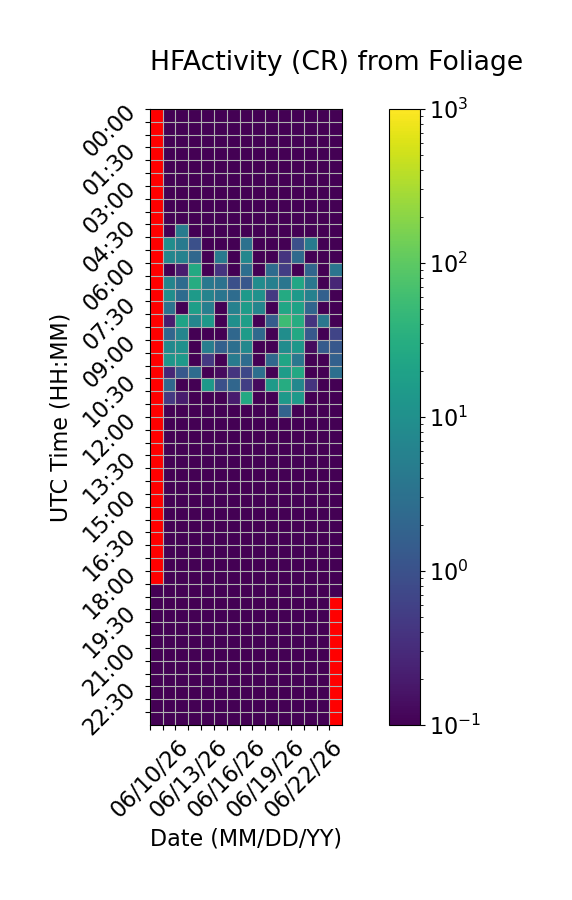

The file beside this chart, header and first rows:
Time (UTC), 06/10/26, 06/11/26, 06/12/26, 06/13/26, 06/14/26, 06/15/26, 06/16/26, 06/17/26, 06/18/26, 06/19/26, 06/20/26, 06/21/26, 06/22/26, 06/23/26, 06/24/26
00:00, , 0.0, 0.0, 0.0, 0.0, 0.0, 0.0, 0.0, 0.0, 0.0, 0.0, 0.0, 0.0, 0.0, 0.0
00:30, , 0.0, 0.0, 0.0, 0.0, 0.0, 0.0, 0.0, 0.0, 0.0, 0.0, 0.0, 0.0, 0.0, 0.0
01:00, , 0.0, 0.0, 0.0, 0.0, 0.0, 0.0, 0.0, 0.0, 0.0, 0.0, 0.0, 0.0, 0.0, 0.0
01:30, , 0.0, 0.0, 0.0, 0.0, 0.0, 0.0, 0.0, 0.0, 0.0, 0.0, 0.0, 0.0, 0.0, 0.0
02:00, , 0.0, 0.0, 0.0, 0.0, 0.0, 0.0, 0.0, 0.0, 0.0, 0.0, 0.0, 0.0, 0.0, 0.0
02:30, , 0.0, 0.0, 0.0, 0.0, 0.0, 0.0, 0.0, 0.0, 0.0, 0.0, 0.0, 0.0, 0.0, 0.0
03:00, , 0.0, 0.0, 0.0, 0.0, 0.0, 0.0, 0.0, 0.0, 0.0, 0.0, 0.0, 0.0, 0.0, 0.0
03:30, , 0.0, 0.0, 0.0, 0.0, 0.0, 0.0, 0.0, 0.0, 0.0, 0.0, 0.0, 0.0, 0.0, 0.0
04:00, , 0.0, 0.0, 0.0, 0.0, 0.0, 0.0, 0.0, 0.0, 0.0, 0.0, 0.0, 0.0, 0.0, 0.0
04:30, , 0.0, 4.667, 0.0, 0.0, 0.0, 0.0, 0.0, 0.0, 0.0, 0.0, 0.0, 0.0, 0.0, 0.0
05:00, , 9.067, 4.467, 0.9333, 0.0, 0.0, 0.0, 3.067, 0.0, 0.0, 0.0, 0.9333, 4.467, 0.0, 0.0
05:30, , 6.733, 5.933, 2.2, 0.0, 4.4, 0.0, 7.2, 0.0, 0.0, 0.4, 2.4, 0.0, 0.0, 0.0
06:00, , 0.0, 0.2, 26.73, 0.0, 0.4, 0.0, 2.8, 0.0, 2.533, 0.5333, 0.0, 2.0, 0.0, 3.467
06:30, , 6.4, 2.533, 30.07, 3.933, 3.267, 0.9333, 1.2, 8.733, 5.467, 3.667, 23.4, 3.867, 0.0, 0.2667
07:00, , 9.0, 2.533, 15.33, 6.067, 3.533, 2.6, 14.07, 10.53, 0.4667, 27.6, 14.13, 5.8, 1.667, 0.0
07:30, , 3.2, 0.0, 17.6, 5.2, 0.0, 5.8, 15.8, 6.6, 0.0, 23.0, 20.0, 2.0, 0.0, 0.0
08:00, , 0.2, 20.93, 6.6, 13.53, 0.0, 9.8, 17.4, 0.0, 1.467, 55.73, 29.67, 0.4, 3.8, 0.0
08:30, , 2.067, 6.533, 0.0, 0.0, 0.0, 2.133, 15.47, 2.333, 0.0, 9.133, 25.6, 1.333, 0.0, 0.6667
09:00, , 7.933, 10.27, 0.0, 5.067, 1.667, 2.867, 7.333, 0.0, 0.0, 8.867, 13.2, 0.1333, 1.4, 1.267
09:30, , 12.6, 14.13, 0.0, 0.4667, 0.0, 4.6, 2.6, 0.0, 2.267, 22.8, 3.867, 0.0, 0.0, 1.667
10:00, , 0.2667, 1.267, 2.6, 0.0, 0.1333, 0.4, 0.7333, 2.933, 0.0, 16.47, 25.87, 0.0, 0.0, 2.933
10:30, , 2.2, 0.06667, 0.0, 14.73, 0.9333, 2.067, 0.5333, 0.1333, 15.2, 29.53, 7.133, 0.4, 0.0, 0.0
11:00, , 0.4667, 0.2, 0.0, 0.0, 0.0, 0.2, 26.07, 0.0, 0.0, 14.2, 14.4, 0.0, 0.0, 0.0
11:30, , 0.0, 0.0, 0.0, 0.0, 0.0, 0.0, 0.0, 0.0, 0.0, 1.867, 0.0, 0.0, 0.0, 0.0
12:00, , 0.0, 0.0, 0.0, 0.0, 0.0, 0.0, 0.0, 0.0, 0.0, 0.0, 0.0, 0.0, 0.0, 0.0
12:30, , 0.0, 0.0, 0.0, 0.0, 0.0, 0.0, 0.0, 0.0, 0.0, 0.0, 0.0, 0.0, 0.0, 0.0
13:00, , 0.0, 0.0, 0.0, 0.0, 0.0, 0.0, 0.0, 0.0, 0.0, 0.0, 0.0, 0.0, 0.0, 0.0
13:30, , 0.0, 0.0, 0.0, 0.0, 0.0, 0.0, 0.0, 0.0, 0.0, 0.0, 0.0, 0.0, 0.0, 0.0
14:00, , 0.0, 0.0, 0.0, 0.0, 0.0, 0.0, 0.0, 0.0, 0.0, 0.0, 0.0, 0.0, 0.0, 0.0
14:30, , 0.0, 0.0, 0.0, 0.0, 0.0, 0.0, 0.0, 0.0, 0.0, 0.0, 0.0, 0.0, 0.0, 0.0
15:00, , 0.0, 0.0, 0.0, 0.0, 0.0, 0.0, 0.0, 0.0, 0.0, 0.0, 0.0, 0.0, 0.0, 0.0
15:30, , 0.0, 0.0, 0.0, 0.0, 0.0, 0.0, 0.0, 0.0, 0.0, 0.0, 0.0, 0.0, 0.0, 0.0
16:00, , 0.0, 0.0, 0.0, 0.0, 0.0, 0.0, 0.0, 0.0, 0.0, 0.0, 0.0, 0.0, 0.0, 0.0
16:30, , 0.0, 0.0, 0.0, 0.0, 0.0, 0.0, 0.0, 0.0, 0.0, 0.0, 0.0, 0.0, 0.0, 0.0
17:00, , 0.0, 0.0, 0.0, 0.0, 0.0, 0.0, 0.0, 0.0, 0.0, 0.0, 0.0, 0.0, 0.0, 0.0
17:30, , 0.0, 0.0, 0.0, 0.0, 0.0, 0.0, 0.0, 0.0, 0.0, 0.0, 0.0, 0.0, 0.0, 0.0
18:00, , 0.0, 0.0, 0.0, 0.0, 0.0, 0.0, 0.0, 0.0, 0.0, 0.0, 0.0, 0.0, 0.0, 0.0
18:30, 0.0, 0.0, 0.0, 0.0, 0.0, 0.0, 0.0, 0.0, 0.0, 0.0, 0.0, 0.0, 0.0, 0.0, 0.0
19:00, 0.0, 0.0, 0.0, 0.0, 0.0, 0.0, 0.0, 0.0, 0.0, 0.0, 0.0, 0.0, 0.0, 0.0, 
19:30, 0.0, 0.0, 0.0, 0.0, 0.0, 0.0, 0.0, 0.0, 0.0, 0.0, 0.0, 0.0, 0.0, 0.0, 
20:00, 0.0, 0.0, 0.0, 0.0, 0.0, 0.0, 0.0, 0.0, 0.0, 0.0, 0.0, 0.0, 0.0, 0.0, 
20:30, 0.0, 0.0, 0.0, 0.0, 0.0, 0.0, 0.0, 0.0, 0.0, 0.0, 0.0, 0.0, 0.0, 0.0, 
21:00, 0.0, 0.0, 0.0, 0.0, 0.0, 0.0, 0.0, 0.0, 0.0, 0.0, 0.0, 0.0, 0.0, 0.0, 
21:30, 0.0, 0.0, 0.0, 0.0, 0.0, 0.0, 0.0, 0.0, 0.0, 0.0, 0.0, 0.0, 0.0, 0.0, 
22:00, 0.0, 0.0, 0.0, 0.0, 0.0, 0.0, 0.0, 0.0, 0.0, 0.0, 0.0, 0.0, 0.0, 0.0, 
22:30, 0.0, 0.0, 0.0, 0.0, 0.0, 0.0, 0.0, 0.0, 0.0, 0.0, 0.0, 0.0, 0.0, 0.0, 
23:00, 0.0, 0.0, 0.0, 0.0, 0.0, 0.0, 0.0, 0.0, 0.0, 0.0, 0.0, 0.0, 0.0, 0.0, 
23:30, 0.0, 0.0, 0.0, 0.0, 0.0, 0.0, 0.0, 0.0, 0.0, 0.0, 0.0, 0.0, 0.0, 0.0, 
